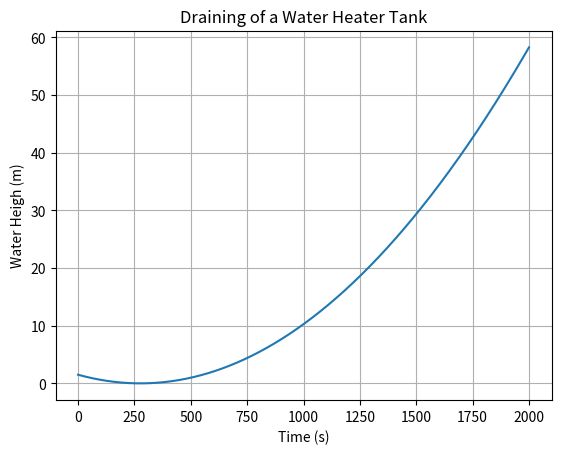

Write the Python code that produced this figure.
import numpy as np
import matplotlib.pyplot as plt

g = 9.81  # gravity
A = 0.5   # cross section area of tank
a = 0.001 # area of drain hole
h0 = 1.5  # initial height of water

# time count array
t = np.linspace(0, 2000, 1000)

# height function
h = (np.sqrt(h0) - (a/(2*A))*np.sqrt(2*g)*t)**2

# no negative values
h[h < 0] = 0

# plot
plt.figure()
plt.plot(t, h)
plt.xlabel("Time (s)")
plt.ylabel("Water Heigh (m)")
plt.title("Draining of a Water Heater Tank")
plt.grid(True)
plt.show()
